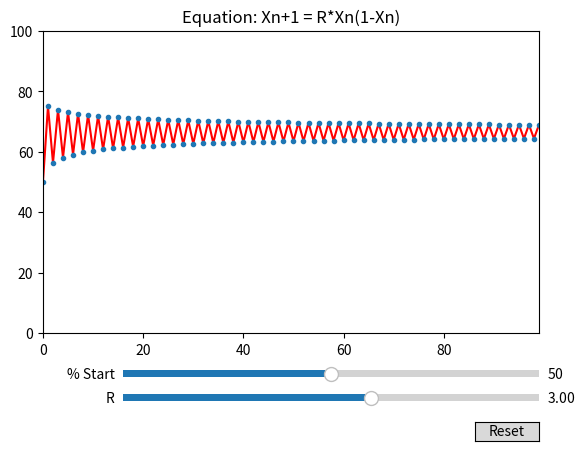

Here is the Python script that generated this plot:
import numpy as np
import matplotlib.pyplot as plt
from matplotlib.widgets import Slider, Button


def chaos(n, r=1.0, pr_start=40):
    x = pr_start/100
    for i in range(n):
        x = r * x * (1 - x)
    return x*100


fig, ax = plt.subplots()

plt.subplots_adjust(bottom=0.25)
plt.ylim(0, 100)
plt.title("Equation: Xn+1 = R*Xn(1-Xn)")

t_max = 100
t = np.arange(0, t_max, 1)
pr_start0 = 50
r0 = 3
delta_f = 0.01
s = np.array([chaos(xi, r0, pr_start0) for xi in t])

l, = plt.plot(t, s, '-', color='red')

k, = plt.plot(t, s, '.')


ax.margins(x=0)

ax_r = plt.axes([0.25, 0.1, 0.65, 0.03])
ax_pr_start = plt.axes([0.25, 0.15, 0.65, 0.03])

s_r = Slider(ax_r, 'R', 0.05, 5.0, valinit=r0, valstep=delta_f)
s_pr_start = Slider(ax_pr_start, '% Start', 0, 100, valinit=pr_start0)


def update(val):
    pr_start = s_pr_start.val
    r = s_r.val
    data = [chaos(xi, r, pr_start) for xi in t]
    l.set_ydata(np.array(data))
    k.set_ydata(np.array(data))
    fig.canvas.draw_idle()


s_r.on_changed(update)
s_pr_start.on_changed(update)

resetax = plt.axes([0.8, 0.025, 0.1, 0.04])
button = Button(resetax, 'Reset', hovercolor='0.975')


def reset(event):
    s_r.reset()
    s_pr_start.reset()


button.on_clicked(reset)

plt.show()
